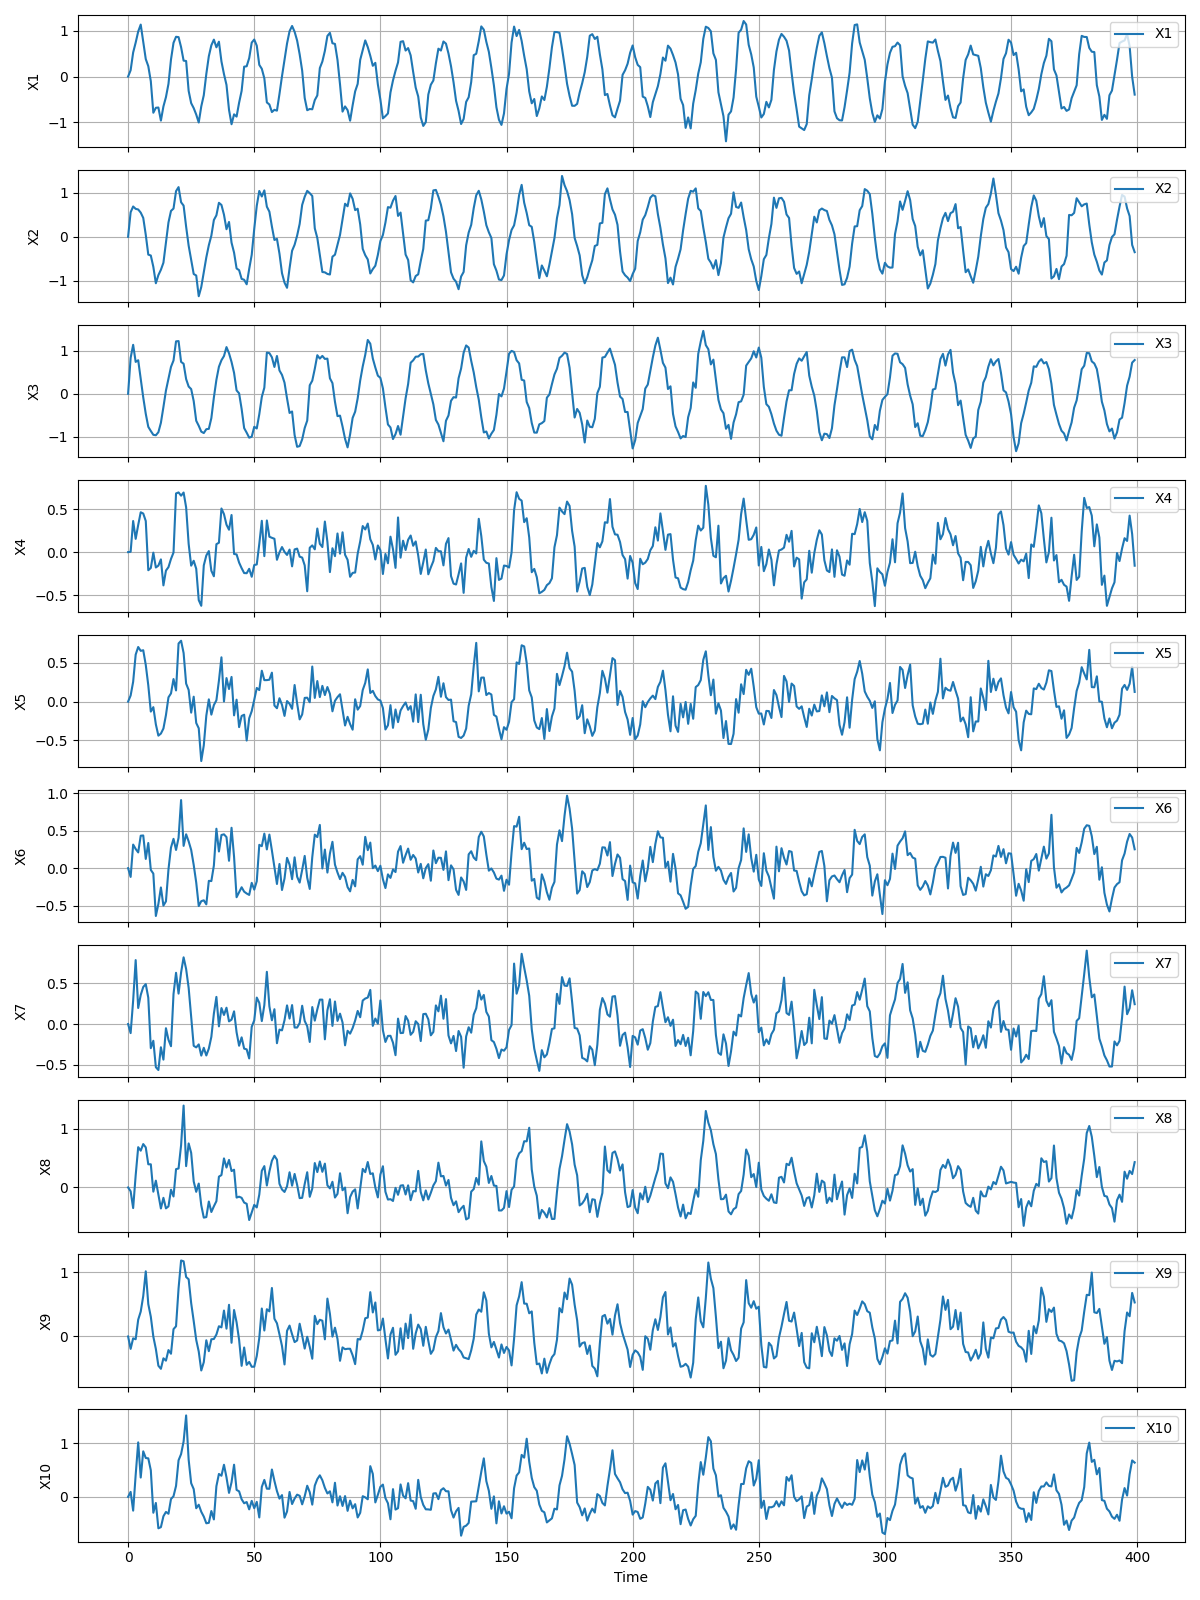

The table this chart was drawn from, first rows:
X1, X2, X3, X4, X5, X6, X7, X8, X9, X10
0.0, 0.0, 0.0, 0.0, 0.0, 0.0, 0.0, 0.0, 0.0, 0.0
0.1384, 0.5579, 0.8371, 0.003829, 0.07871, -0.117, -0.1113, -0.0659, -0.1938, 0.09268
0.5267, 0.6892, 1.141, 0.361, 0.2556, 0.3143, 0.2877, -0.351, -0.02892, -0.2554
0.7437, 0.6353, 0.7433, 0.1541, 0.6057, 0.2559, 0.7825, 0.2062, -0.04349, 0.4089
0.986, 0.621, 0.7816, 0.3148, 0.7035, 0.2096, 0.1964, 0.6853, 0.2624, 1.012
1.138, 0.5496, 0.3489, 0.4625, 0.6538, 0.4326, 0.3552, 0.6256, 0.3881, 0.3588
0.7533, 0.4295, -0.08551, 0.4479, 0.662, 0.4358, 0.4535, 0.7382, 0.6313, 0.8456
0.3829, 0.04494, -0.4677, 0.3611, 0.4722, 0.1232, 0.4883, 0.6811, 1.017, 0.7219
0.2277, -0.4052, -0.7706, -0.2102, 0.2097, 0.3355, 0.322, 0.394, 0.5056, 0.7149
-0.1022, -0.4261, -0.8682, -0.1842, -0.1284, -0.02319, -0.296, 0.3939, 0.3079, 0.4938
-0.7922, -0.6835, -0.9574, -0.006224, -0.07124, -0.07267, -0.2049, -0.0716, -0.00269, -0.2943
-0.6839, -1.057, -0.9672, -0.1784, -0.2933, -0.6373, -0.5282, 0.1157, -0.1949, -0.1125
-0.6779, -0.8719, -0.8968, -0.1566, -0.4381, -0.4776, -0.563, -0.1243, -0.4565, -0.5831
-0.9646, -0.7503, -0.6766, -0.08419, -0.4113, -0.2573, -0.2844, -0.3584, -0.505, -0.5624
-0.6544, -0.5896, -0.309, -0.386, -0.3463, -0.4991, -0.4356, -0.1765, -0.3409, -0.3597
-0.4503, -0.1353, 0.07525, -0.2145, -0.1731, -0.4424, -0.0513, -0.3559, -0.3774, -0.2795
-0.1602, 0.3265, 0.3569, -0.1743, 0.05538, -0.01656, -0.1924, -0.3222, -0.2122, -0.3136
0.3738, 0.5887, 0.6273, -0.07911, 0.1058, 0.275, -0.2715, -0.03918, -0.2697, -0.04036
0.7397, 0.6419, 0.7768, -0.005097, 0.2909, 0.3908, 0.3669, -0.154, 0.1141, 0.01237
0.8711, 1.038, 1.222, 0.681, 0.1443, 0.2427, 0.6271, 0.3115, 0.1593, 0.2036
0.8637, 1.13, 1.229, 0.693, 0.7485, 0.4045, 0.3723, 0.3229, 0.7514, 0.6791
0.6442, 0.7856, 0.7436, 0.6549, 0.784, 0.9075, 0.63, 0.718, 1.186, 0.7943
0.349, 0.7087, 0.7001, 0.6917, 0.626, 0.2972, 0.8165, 1.393, 1.173, 1.028
0.3404, 0.2305, 0.3425, 0.5197, 0.2324, 0.4515, 0.6728, 0.3626, 0.9281, 1.512
-0.3143, -0.2015, 0.1687, 0.09566, 0.1504, 0.3569, 0.4427, 0.7493, 0.893, 0.6904
-0.5825, -0.5282, 0.1091, -0.1571, -0.1417, 0.2434, 0.09316, 0.5883, 0.5206, 0.2534
-0.6905, -0.8466, -0.1695, -0.1002, 0.06345, 0.0436, -0.2668, 0.1029, 0.2409, 0.1442
-0.8313, -0.8806, -0.6289, -0.1929, -0.2748, -0.1911, -0.2858, -0.07455, -0.05307, -0.2112
-1.006, -1.352, -0.7465, -0.5572, -0.3432, -0.5049, -0.2493, 0.06628, -0.2356, -0.1455
-0.6535, -1.143, -0.883, -0.6228, -0.7651, -0.4397, -0.3863, -0.3031, -0.531, -0.2768
-0.4085, -0.8029, -0.9163, -0.1541, -0.5628, -0.4287, -0.2908, -0.5135, -0.4015, -0.3664
0.05634, -0.469, -0.8263, -0.03928, -0.1803, -0.4825, -0.3848, -0.5046, -0.05902, -0.4903
0.4461, -0.1909, -0.8177, 0.01212, 0.02911, -0.1693, -0.3002, -0.2395, -0.2298, -0.4817
0.6852, 0.02612, -0.567, -0.2163, -0.1676, -0.172, -0.1566, -0.4179, -0.04373, -0.2628
0.8088, 0.3821, -0.08567, -0.2804, -0.04417, 0.03533, 0.1281, -0.3207, -0.03914, -0.419
0.6404, 0.4881, 0.326, 0.09184, 0.01781, 0.5258, 0.332, -0.2337, 0.03021, 0.1987
0.7638, 0.7729, 0.6301, 0.1092, 0.2693, 0.2223, -0.02843, 0.1842, 0.1597, 0.4254
0.3312, 0.7243, 0.7823, 0.5066, 0.5706, 0.4422, 0.1955, 0.2102, 0.1418, 0.3924
0.05427, 0.5031, 0.8794, 0.4409, 0.001427, 0.4511, 0.1109, 0.4943, 0.4044, 0.5962
-0.183, 0.1721, 1.089, 0.3183, 0.3033, 0.4141, 0.1997, 0.3387, 0.122, 0.3615
-0.7279, 0.3373, 0.944, 0.2599, 0.1623, 0.09826, 0.03265, 0.4684, 0.4943, 0.07367
-1.044, -0.1332, 0.7415, 0.4306, 0.3178, 0.5384, 0.0536, 0.2784, -0.09862, 0.2714
-0.8273, -0.3602, 0.4877, -0.02155, -0.1769, 0.1512, 0.1556, 0.3015, 0.4129, 0.597
-0.8766, -0.7202, 0.07866, -0.02656, 0.02494, -0.3875, -0.1015, -0.1723, 0.2209, 0.1297
-0.5726, -0.7595, 0.009742, -0.1215, -0.328, -0.3204, -0.2658, -0.1573, -0.05174, 0.1021
-0.3131, -0.9572, -0.3543, -0.1863, -0.1845, -0.2545, -0.1629, -0.1766, -0.4585, -0.04434
0.2168, -0.9777, -0.8007, -0.2428, -0.1686, -0.3132, -0.301, -0.2574, -0.1722, -0.1186
0.2254, -1.081, -0.9075, -0.2448, -0.501, -0.3379, -0.3101, -0.2783, -0.4432, -0.09562
0.4043, -0.7309, -1.024, -0.1937, -0.2146, -0.3566, -0.4211, -0.5545, -0.3976, -0.232
0.7434, -0.4094, -1.002, -0.2862, -0.1229, -0.1959, -0.03394, -0.4237, -0.4729, -0.07397
0.811, 0.1817, -0.7699, -0.15, 0.02309, -0.2862, 0.04465, -0.2966, -0.4721, -0.2105
0.6769, 0.7059, -0.8089, -0.143, 0.1759, -0.1745, 0.3237, -0.3402, -0.304, -0.09243
0.2559, 1.042, -0.4773, 0.09568, 0.1491, 0.3109, 0.2591, -0.1211, -0.02198, -0.3819
0.1695, 0.9169, -0.07416, 0.3635, 0.3982, 0.293, 0.03636, 0.2834, 0.4363, 0.1848
-0.03761, 1.055, 0.1421, -0.04666, 0.2766, 0.4607, 0.232, 0.363, 0.09311, 0.3151
-0.5663, 0.6845, 0.9608, 0.3673, 0.2772, 0.25, 0.6391, 0.0332, 0.4252, 0.152
-0.6115, 0.5715, 0.9485, 0.1787, 0.2822, 0.4474, 0.2174, 0.271, 0.3923, 0.15
-0.777, 0.2339, 0.8514, 0.166, 0.3732, 0.2354, 0.04566, 0.4537, 0.7568, 0.5084
-0.7285, -0.07246, 0.6255, 0.1549, -0.05001, 0.01256, 0.1811, 0.5391, 0.2768, 0.2959
-0.7466, -0.04682, 0.8817, -0.08915, -0.08513, -0.2109, -0.2347, 0.4731, 0.2059, 0.1076
... 19,940 more rows
